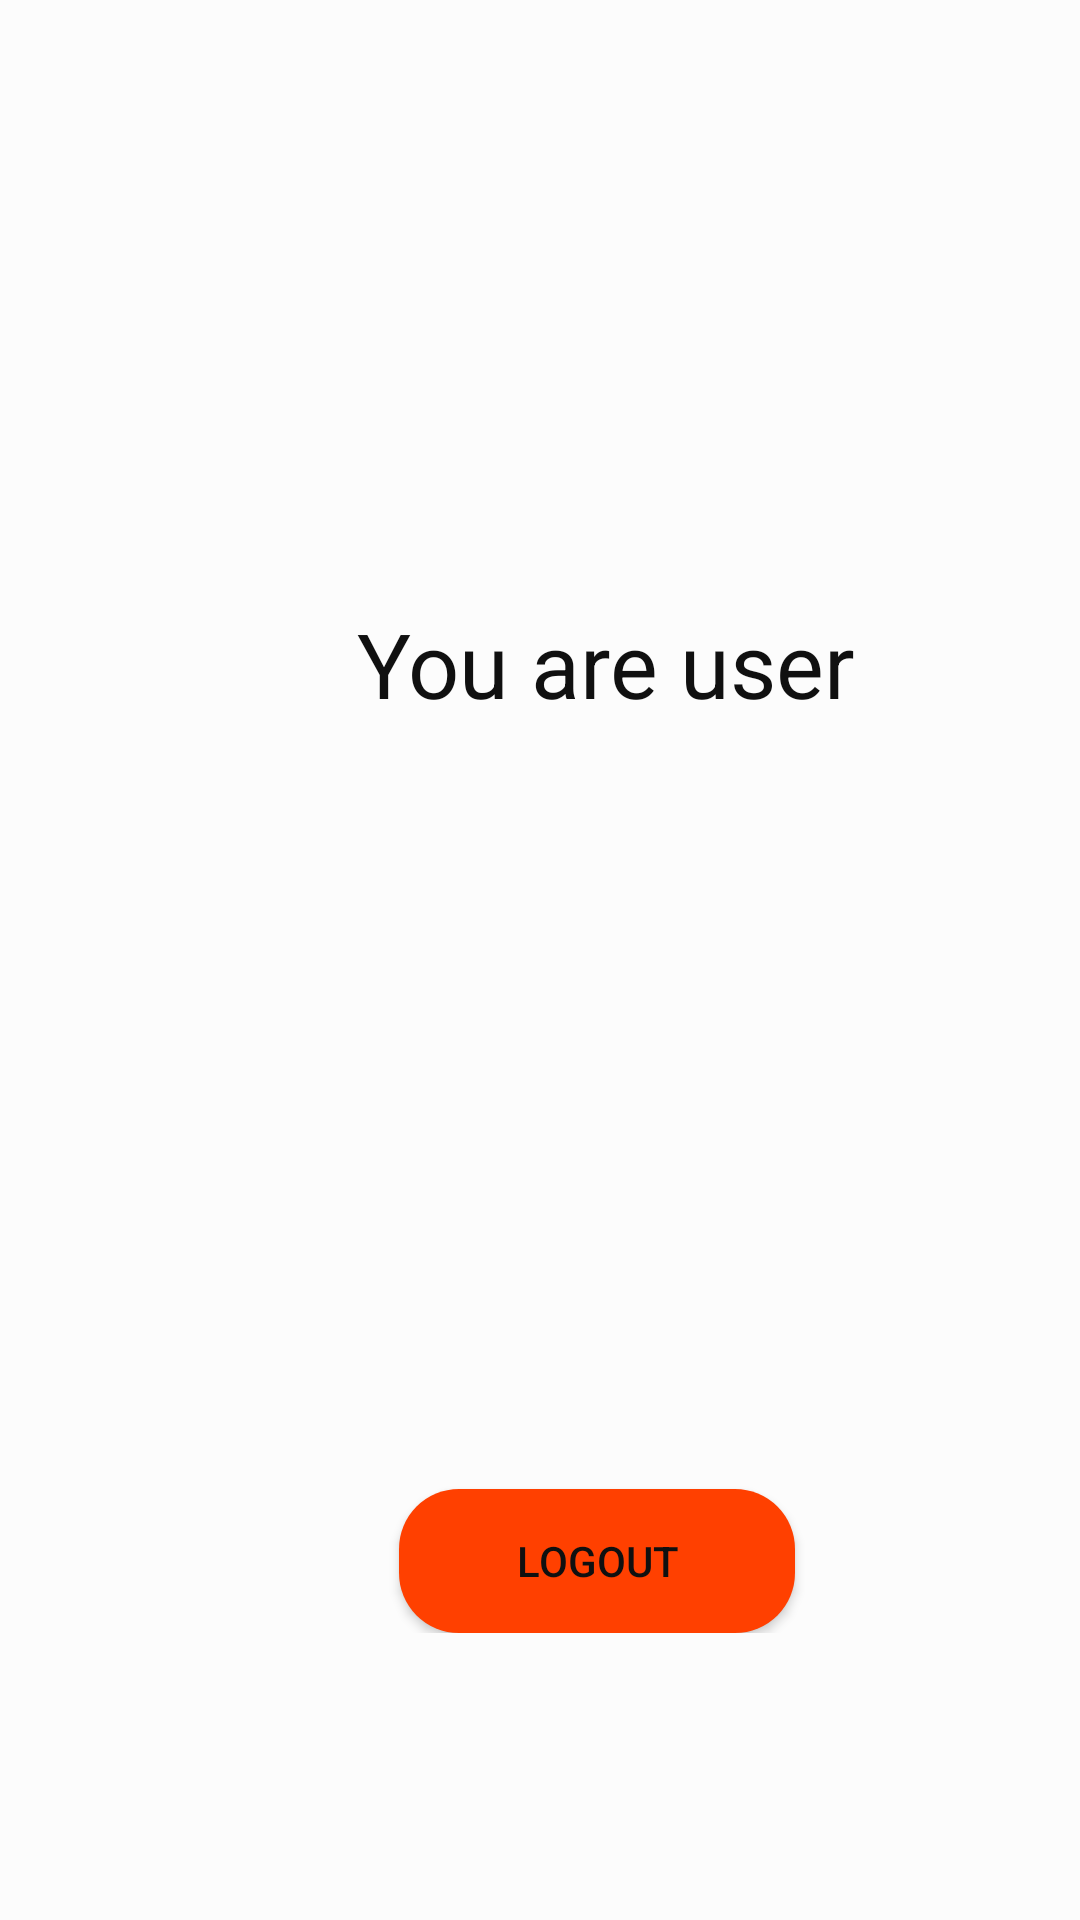

Produce the Android XML layout that renders to this screen, including the resource entries it uses.
<!-- AndroidManifest.xml: application theme AppTheme -->
<!-- res/layout/fragment_profile.xml -->
<?xml version="1.0" encoding="utf-8"?>
<FrameLayout xmlns:android="http://schemas.android.com/apk/res/android"
    xmlns:tools="http://schemas.android.com/tools"
    android:layout_width="match_parent"
    android:layout_height="match_parent"
    tools:context=".ProfileFragment"
    android:background="?attr/backgroundcolor"
    >

    <ScrollView
        android:layout_width="match_parent"
        android:layout_height="match_parent">
        <LinearLayout
            android:layout_width="match_parent"
            android:layout_height="match_parent"
            android:orientation="vertical">

            <ImageView
                android:layout_width="match_parent"
                android:layout_height="142dp"
                android:layout_alignParentStart="true"
                android:layout_alignParentLeft="true"
                android:layout_alignParentTop="true"
                android:layout_marginTop="18dp"
                android:src="@drawable/personblack" />


            <TextView
                android:id="@+id/user"
                android:layout_width="244dp"
                android:layout_height="wrap_content"
                android:layout_marginStart="80dp"
                android:layout_marginLeft="80dp"
                android:layout_marginTop="41dp"
                android:text="@string/user"
                android:textAlignment="center"
                android:textColor="?attr/textcolor"
                android:textSize="30dp" />


            <TextView
                android:textAlignment="center"
                android:id="@+id/Pname"
                android:layout_width="393dp"
                android:layout_height="66dp"
                android:layout_marginTop="59dp"
                android:text=""
                android:textColor="?attr/textcolor"
                android:textSize="30dp" />

            <TextView
                android:textAlignment="center"
                android:id="@+id/Pemail"
                android:layout_width="393dp"
                android:layout_height="75dp"
                android:layout_marginTop="10dp"
                android:text=""
                android:textColor="?attr/textcolor"
                android:textSize="20dp" />

            <Button
                android:textColor="?attr/textcolor"
                android:id="@+id/logout"
                android:layout_width="132dp"
                android:layout_height="wrap_content"
                android:layout_alignParentStart="true"
                android:layout_alignParentLeft="true"
                android:layout_alignParentTop="true"
                android:layout_marginStart="133dp"
                android:layout_marginLeft="133dp"
                android:layout_marginTop="45dp"
                android:background="@drawable/btn_logout"
                android:text="@string/logout" />

        </LinearLayout>

    </ScrollView>

</FrameLayout>
<!-- resources referenced by this layout -->
<resources>
  <!-- drawable btn_logout (drawable-v24) -->
  <?xml version="1.0" encoding="utf-8"?>
  <shape xmlns:android="http://schemas.android.com/apk/res/android" android:shape="rectangle">
  
      <size android:height="40dp" android:width="40dp"/>
  
      <solid android:color="#ff4000"/>
      <corners android:bottomRightRadius="20dp" android:topRightRadius="20dp"
          android:bottomLeftRadius="20dp" android:topLeftRadius="20dp"
          />
  
  
  </shape>
  <string name="logout">Logout</string>
  <string name="user">You are user</string>
  <style name="AppTheme" parent="Theme.AppCompat.Light.DarkActionBar">
          
          <item name="colorPrimary">@color/colorPrimary</item>
          <item name="colorPrimaryDark">@color/colorPrimaryDark</item>
          <item name="colorAccent">@color/colorAccent</item>
          <item name="backgroundcolor">#fcfcfc</item>
          <item name="textcolor">#101010</item>
      </style>
  <color name="colorPrimary">#0000ff</color>
  <color name="colorPrimaryDark">#00574B</color>
  <color name="colorAccent">#D81B60</color>
</resources>
